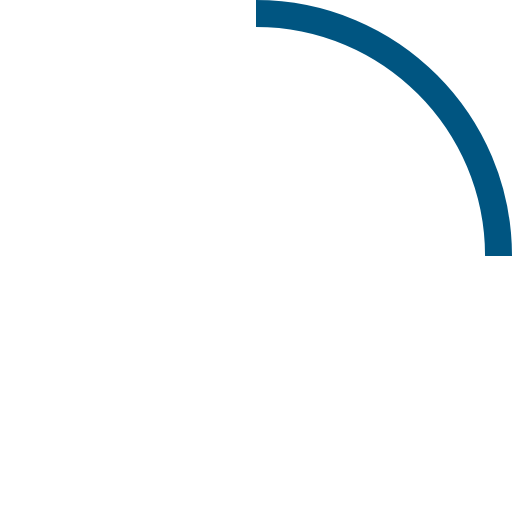
t = 0.00 s
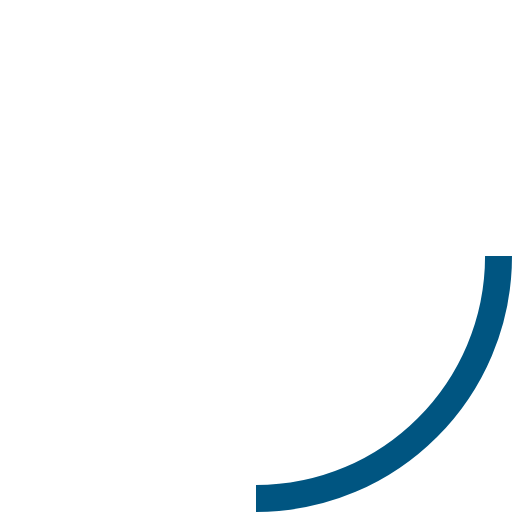
t = 0.25 s
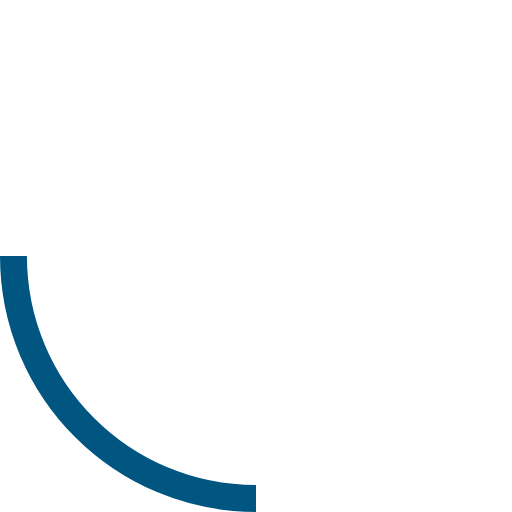
t = 0.50 s
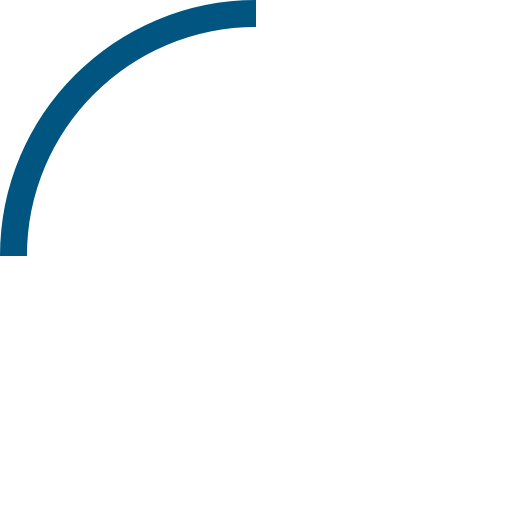
t = 0.75 s

The animated SVG that drew these frames (rendered in a browser with its animation timeline set to each time). Animation: 1 SMIL element (animateTransform=1); one cycle of 1.00 s, repeats indefinitely.

<!-- By Sam Herbert (@sherb), for everyone. More @ http://goo.gl/7AJzbL -->
<svg width="38" height="38" viewBox="0 0 38 38" xmlns="http://www.w3.org/2000/svg" stroke="#fff">
    <g fill="none" fill-rule="evenodd">
        <g transform="translate(1 1)" stroke-width="2">
            <circle stroke-opacity=".5" cx="18" cy="18" r="18"/>
            <path d="M36 18c0-9.94-8.06-18-18-18" stroke="#005581">
                <animateTransform
                    attributeName="transform"
                    type="rotate"
                    from="0 18 18"
                    to="360 18 18"
                    dur="1s"
                    repeatCount="indefinite"/>
            </path>
        </g>
    </g>
</svg>